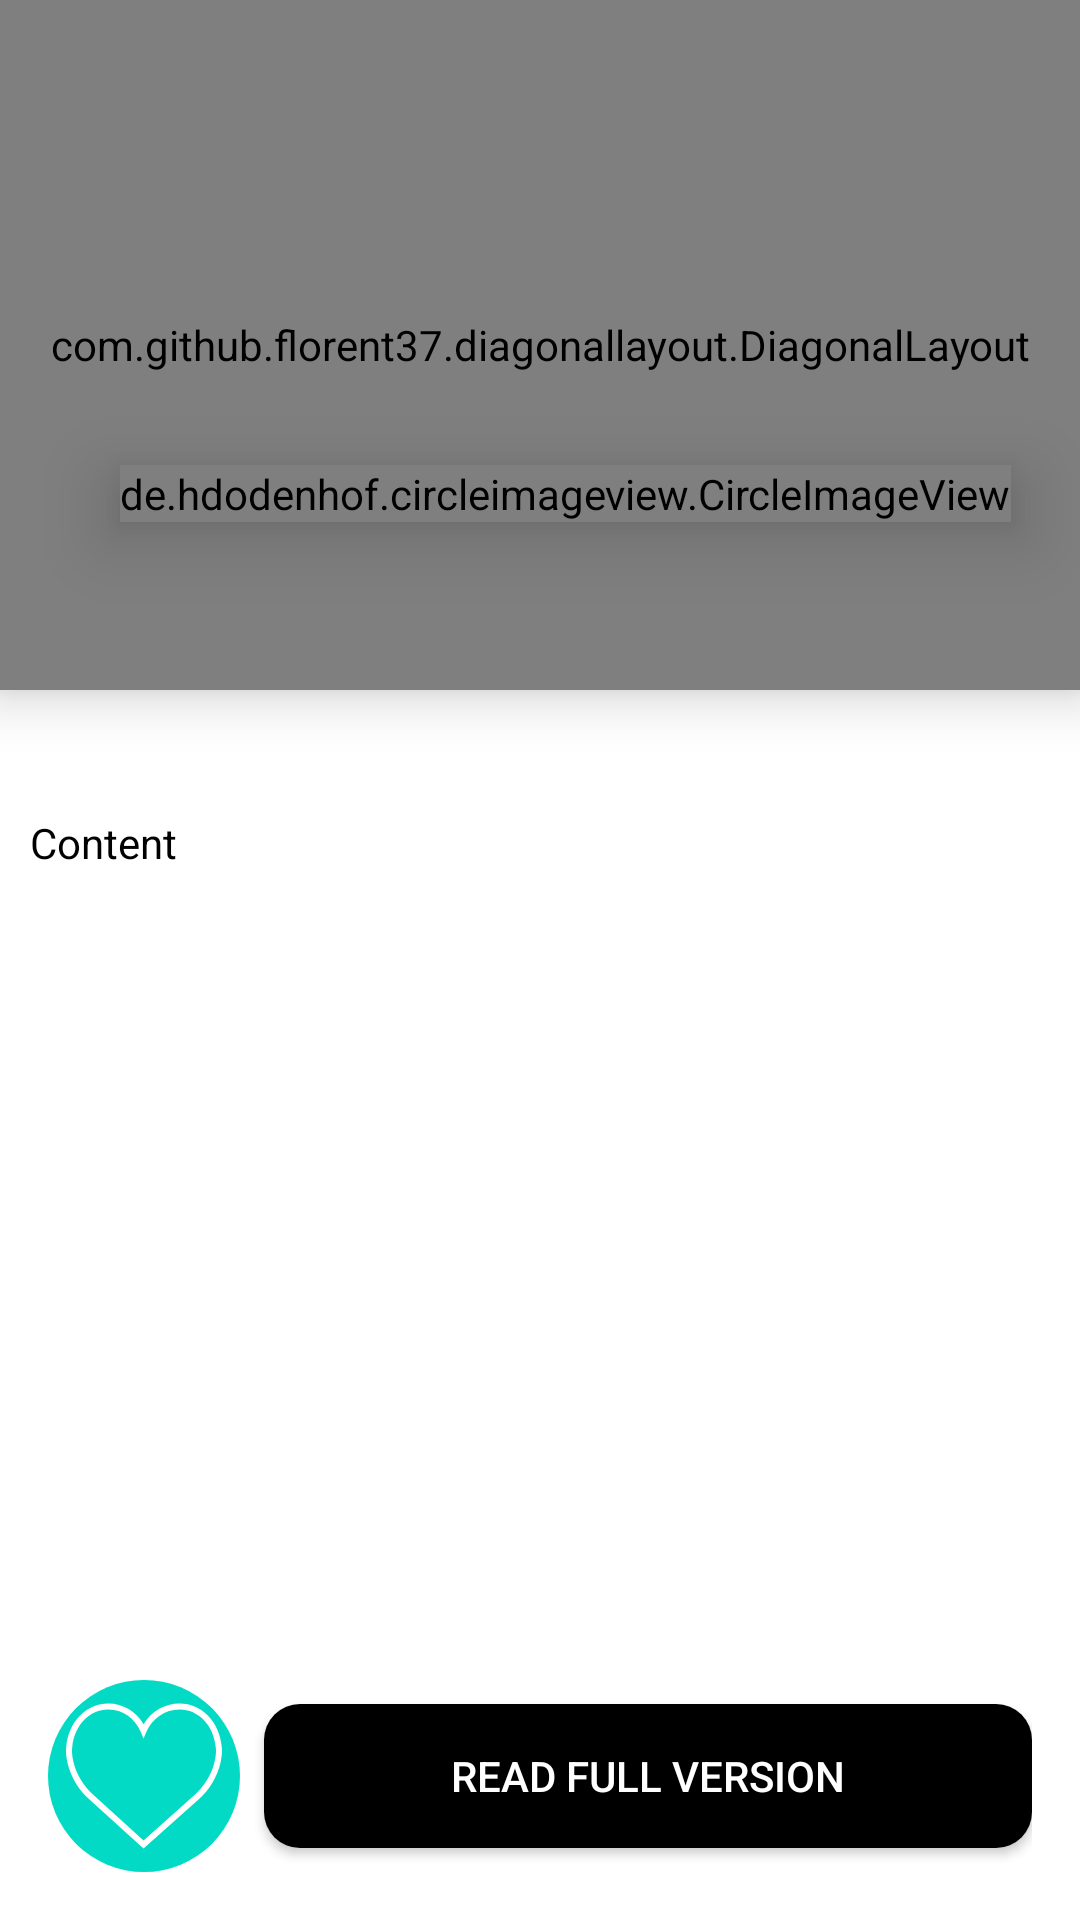

Layout XML and referenced resources for this Android screen:
<!-- AndroidManifest.xml: application theme AppTheme -->
<!-- res/layout/detail_fragment.xml -->
<?xml version="1.0" encoding="utf-8"?>

<RelativeLayout xmlns:android="http://schemas.android.com/apk/res/android"
    xmlns:app="http://schemas.android.com/apk/res-auto"
    xmlns:diagonal="http://schemas.android.com/tools"
    style="@style/Theme.Design.Light.NoActionBar"
    android:layout_width="match_parent"
    android:layout_height="match_parent"
    android:background="#FFFF">


    <com.github.florent37.diagonallayout.DiagonalLayout
        android:id="@+id/detailDv"
        android:layout_width="match_parent"
        android:layout_height="230dp"
        android:elevation="10dp"
        app:diagonal_angle="20"
        app:diagonal_direction="left"
        app:diagonal_position="bottom">

        <com.flaviofaria.kenburnsview.KenBurnsView
            android:id="@+id/kenBurnsView"
            android:layout_width="match_parent"
            android:layout_height="match_parent"
            android:scaleType="centerCrop" />

        <TextView
            android:id="@+id/detailTitleTv"
            android:layout_width="wrap_content"
            android:layout_height="wrap_content"
            android:layout_gravity="top|left"
            android:layout_marginLeft="10dp"
            android:layout_marginTop="25dp"
            android:fontFamily="sans-serif-light"
            android:text="title"
            android:textColor="@android:color/white"
            android:textSize="23sp" />

    </com.github.florent37.diagonallayout.DiagonalLayout>

    <RelativeLayout
        android:layout_width="wrap_content"
        android:layout_height="wrap_content">


    </RelativeLayout>

    <de.hdodenhof.circleimageview.CircleImageView
        android:id="@+id/detailCircleImageView"
        android:layout_width="wrap_content"
        android:layout_height="wrap_content"
        android:layout_marginLeft="40dp"
        android:layout_marginTop="155dp"
        android:background="@drawable/oval"
        android:elevation="15dp"
        android:scaleType="centerCrop"
        android:src="@drawable/ic_worldwide" />

    <LinearLayout
        android:layout_width="wrap_content"
        android:layout_height="wrap_content"
        android:layout_marginLeft="35dp"
        android:layout_marginTop="160dp"
        android:layout_toEndOf="@id/detailCircleImageView"
        android:orientation="vertical"
        android:padding="15dp">

        <TextView
            android:layout_width="wrap_content"
            android:layout_height="wrap_content"
            android:layout_gravity="top|center"
            android:alpha="0.6"
            android:text="Author"
            android:textColor="@android:color/black" />

        <TextView
            android:id="@+id/detailAuthorTv"
            android:layout_width="wrap_content"
            android:layout_height="wrap_content"
            android:layout_gravity="start|center"
            android:layout_marginRight="4dp"
            android:alpha="0.6"
            android:textColor="@android:color/black" />

    </LinearLayout>

    <LinearLayout
        android:layout_width="wrap_content"
        android:layout_height="wrap_content"
        android:layout_marginLeft="135dp"
        android:layout_marginTop="160dp"
        android:layout_toEndOf="@id/detailCircleImageView"
        android:orientation="vertical"
        android:padding="15dp">

        <TextView
            android:layout_width="wrap_content"
            android:layout_height="wrap_content"
            android:layout_gravity="top|center"
            android:alpha="0.6"
            android:text="Category"
            android:textColor="@android:color/black" />

        <TextView
            android:id="@+id/detailCategoryTv"
            android:layout_width="wrap_content"
            android:layout_height="wrap_content"
            android:layout_gravity="center"
            android:layout_marginRight="3dp"
            android:alpha="0.6"
            android:textColor="@android:color/black" />

    </LinearLayout>

    <ScrollView
        android:layout_width="match_parent"
        android:layout_height="match_parent"
        android:layout_below="@id/detailDv">

        <LinearLayout
            android:layout_width="match_parent"
            android:layout_height="match_parent"
            android:orientation="vertical">
            <TextView
                android:id="@+id/detailDescriptionTv"
                android:layout_width="match_parent"
                android:layout_height="wrap_content"
                android:fontFamily="sans-serif-black"
                android:gravity="center|left"
                android:padding="8dp"
                android:textColor="@android:color/black"
                android:textSize="15sp" />

            <TextView
                android:id="@+id/detailContentTv"
                android:layout_width="match_parent"
                android:layout_height="wrap_content"
                android:layout_gravity="left|center"
                android:fontFamily="sans-serif"
                android:paddingHorizontal="10dp"
                android:paddingTop="5dp"
                android:text="Content"
                android:textColor="@android:color/black" />

        </LinearLayout>

    </ScrollView>

    <LinearLayout
        android:layout_width="match_parent"
        android:layout_height="wrap_content"
        android:layout_alignParentBottom="true"
        >

        <RelativeLayout
            android:layout_width="match_parent"
            android:layout_height="wrap_content"
            android:layout_centerHorizontal="true"
            android:layout_alignParentBottom="true"
            android:padding="16dp"
            android:paddingVertical="16dp"
            android:orientation="horizontal"
            android:gravity="center">

            <ImageButton
                android:layout_width="64dp"
                android:layout_height="64dp"
                android:id="@+id/addToFavoriteButton"
                android:src="@drawable/ic_like_empty_white"
                android:background="@drawable/circle"
                android:scaleType="center"/>

            <Button
                android:id="@+id/linkButton"
                android:layout_width="match_parent"
                android:layout_centerInParent="true"
                android:gravity="center"
                android:layout_height="wrap_content"
                android:layout_marginLeft="8dp"
                android:layout_toEndOf="@id/addToFavoriteButton"
                android:background="@drawable/shape"
                android:paddingHorizontal="20dp"
                android:text="@string/link"
                android:textColor="@android:color/white" />

        </RelativeLayout>




    </LinearLayout>

</RelativeLayout>
<!-- resources referenced by this layout -->
<resources>
  <!-- drawable circle (drawable) -->
  <?xml version="1.0" encoding="utf-8"?>
  
  <shape
      xmlns:android="http://schemas.android.com/apk/res/android"
      android:shape="oval">
  
      <solid
          android:color="@color/colorAccent"/>
  
      <size
          android:width="86dp"
          android:height="86dp"/>
      <corners android:radius="54dp"/>
  </shape>
  <!-- drawable ic_like_empty_white (drawable) -->
  <vector android:height="52dp" android:viewportHeight="51.997"
      android:viewportWidth="51.997" android:width="52dp" xmlns:android="http://schemas.android.com/apk/res/android">
      <path android:fillColor="#FFFFFF" android:pathData="M51.911,16.242C51.152,7.888 45.239,1.827 37.839,1.827c-4.93,0 -9.444,2.653 -11.984,6.905c-2.517,-4.307 -6.846,-6.906 -11.697,-6.906c-7.399,0 -13.313,6.061 -14.071,14.415c-0.06,0.369 -0.306,2.311 0.442,5.478c1.078,4.568 3.568,8.723 7.199,12.013l18.115,16.439l18.426,-16.438c3.631,-3.291 6.121,-7.445 7.199,-12.014C52.216,18.553 51.97,16.611 51.911,16.242zM49.521,21.261c-0.984,4.172 -3.265,7.973 -6.59,10.985L25.855,47.481L9.072,32.25c-3.331,-3.018 -5.611,-6.818 -6.596,-10.99c-0.708,-2.997 -0.417,-4.69 -0.416,-4.701l0.015,-0.101C2.725,9.139 7.806,3.826 14.158,3.826c4.687,0 8.813,2.88 10.771,7.515l0.921,2.183l0.921,-2.183c1.927,-4.564 6.271,-7.514 11.069,-7.514c6.351,0 11.433,5.313 12.096,12.727C49.938,16.57 50.229,18.264 49.521,21.261z"/>
  </vector>
  <!-- drawable ic_worldwide: vector/xml drawable (drawable, 3984 chars, omitted) -->
  <!-- drawable oval (drawable) -->
  <?xml version="1.0" encoding="utf-8"?>
  
  <shape
      xmlns:android="http://schemas.android.com/apk/res/android"
      android:shape="oval">
  
      <solid
          android:color="#FFFF"/>
  
      <size
          android:width="72dp"
          android:height="72dp"/>
      <corners android:radius="36dp"/>
  </shape>
  <!-- drawable shape (drawable) -->
  <?xml version="1.0" encoding="utf-8"?>
  <shape android:shape="rectangle" xmlns:android="http://schemas.android.com/apk/res/android">
      <corners
          android:topLeftRadius="12dp"
          android:topRightRadius="12dp"
          android:bottomLeftRadius="12dp"
          android:bottomRightRadius="12dp" />
      <solid android:color="@android:color/black" />
  </shape>
  <string name="link">Read Full Version</string>
  <style name="AppTheme" parent="Theme.AppCompat.Light.NoActionBar">
          
          <item name="colorPrimary">@color/colorPrimary</item>
          <item name="colorPrimaryDark">@color/colorPrimaryDark</item>
          <item name="colorAccent">@color/colorAccent</item>
  
          <item name="android:windowActionBar">false</item>
          <item name="android:windowNoTitle">true</item>
      </style>
  <!-- not gathered from this repository: default colours our renderer supplied (Android Studio template values) -->
  <color name="colorPrimary">#FF6200EE</color>
  <color name="colorPrimaryDark">#FF3700B3</color>
  <color name="colorAccent">#FF03DAC5</color>
</resources>
